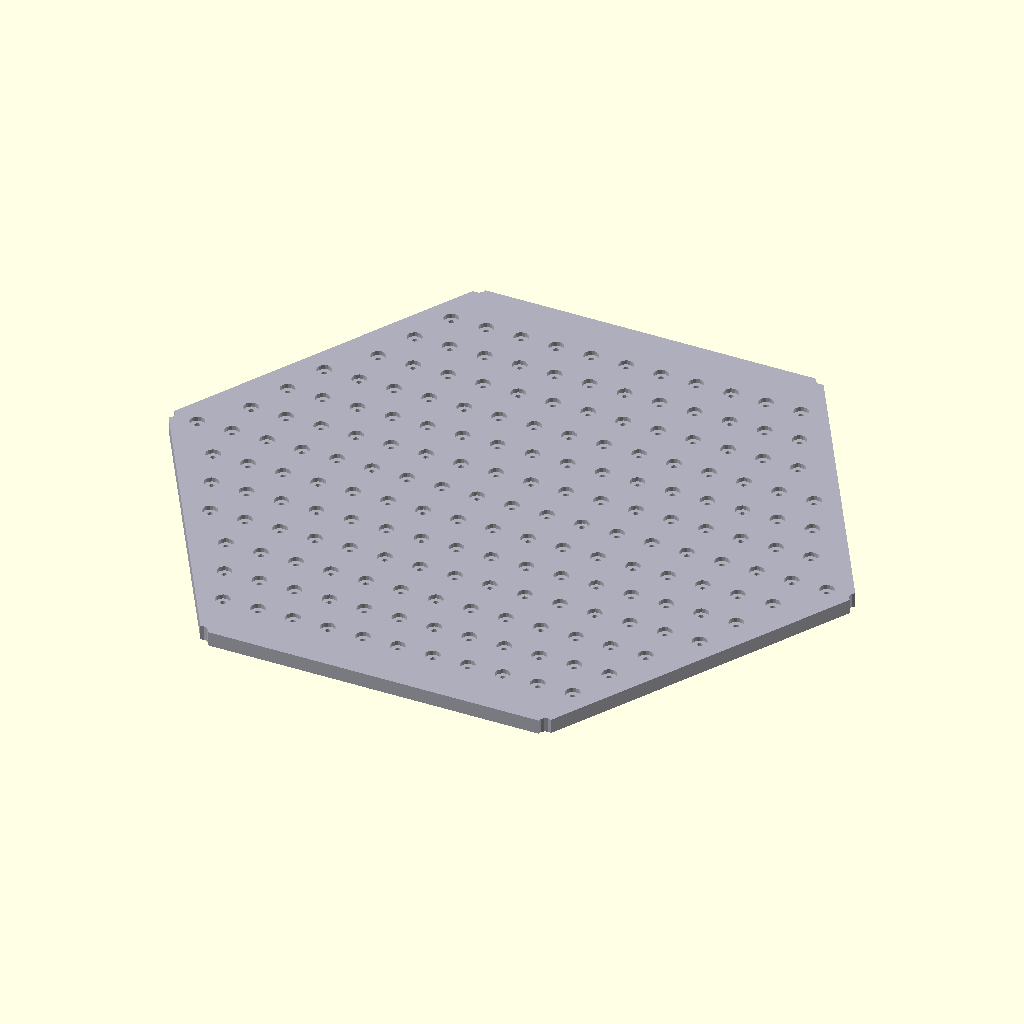
Cell 1: the model at its default parameters.
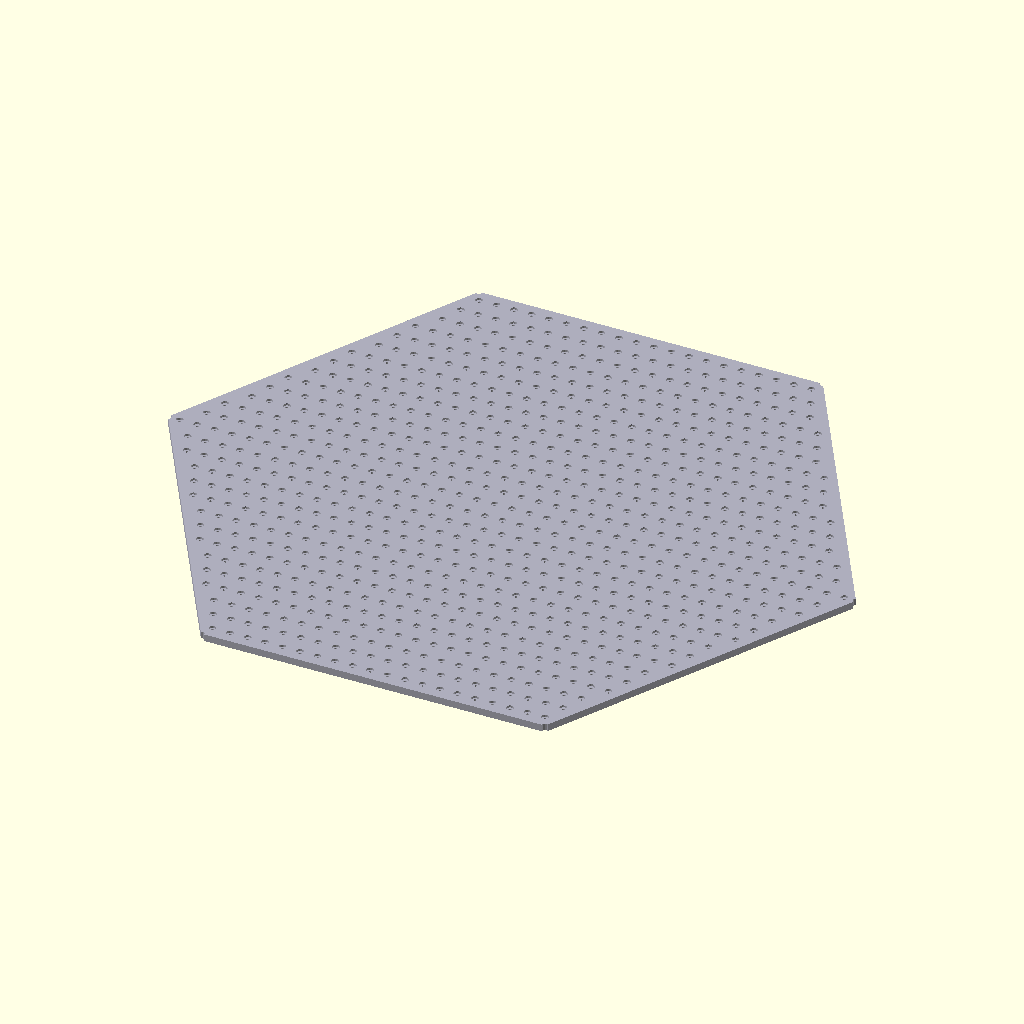
Cell 2 — HEX_R set to 236, the other parameters unchanged.
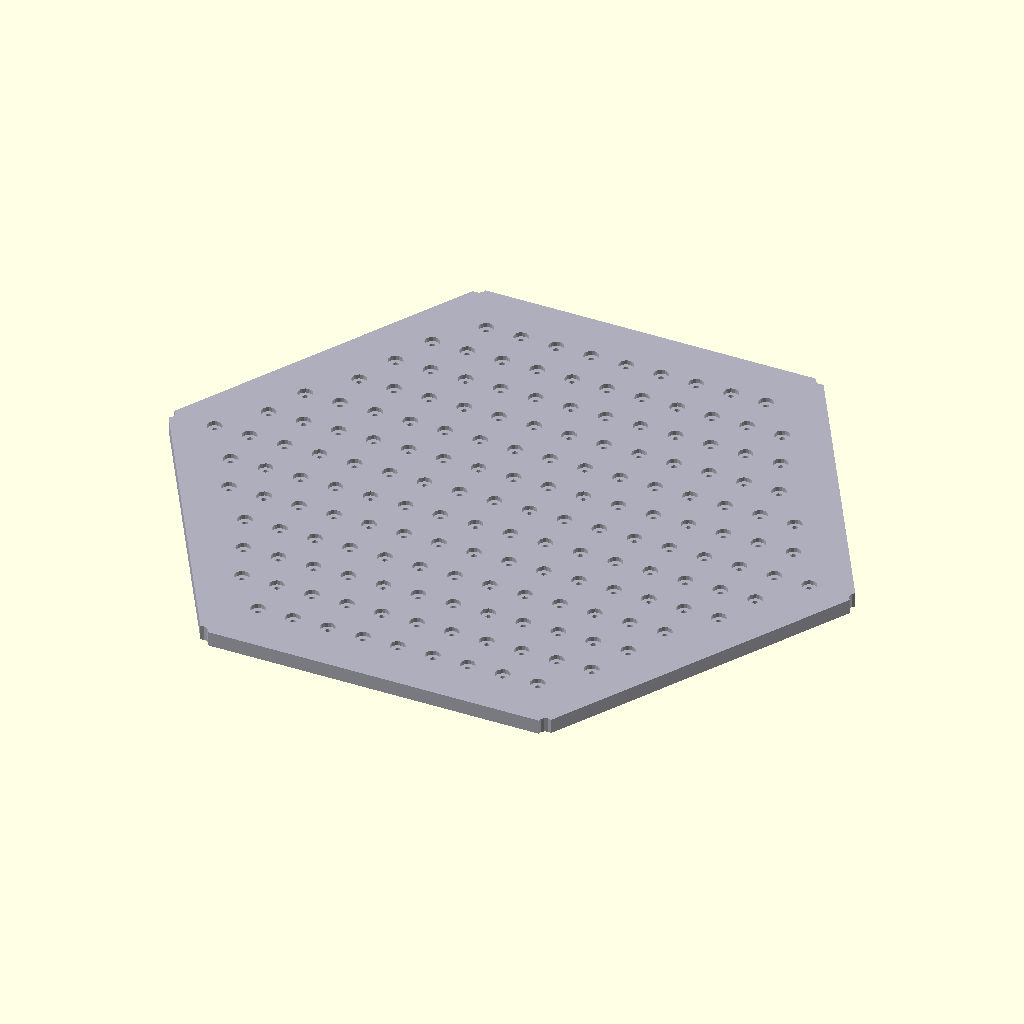
Cell 3: WALL_MARGIN = 16 (everything else at default).
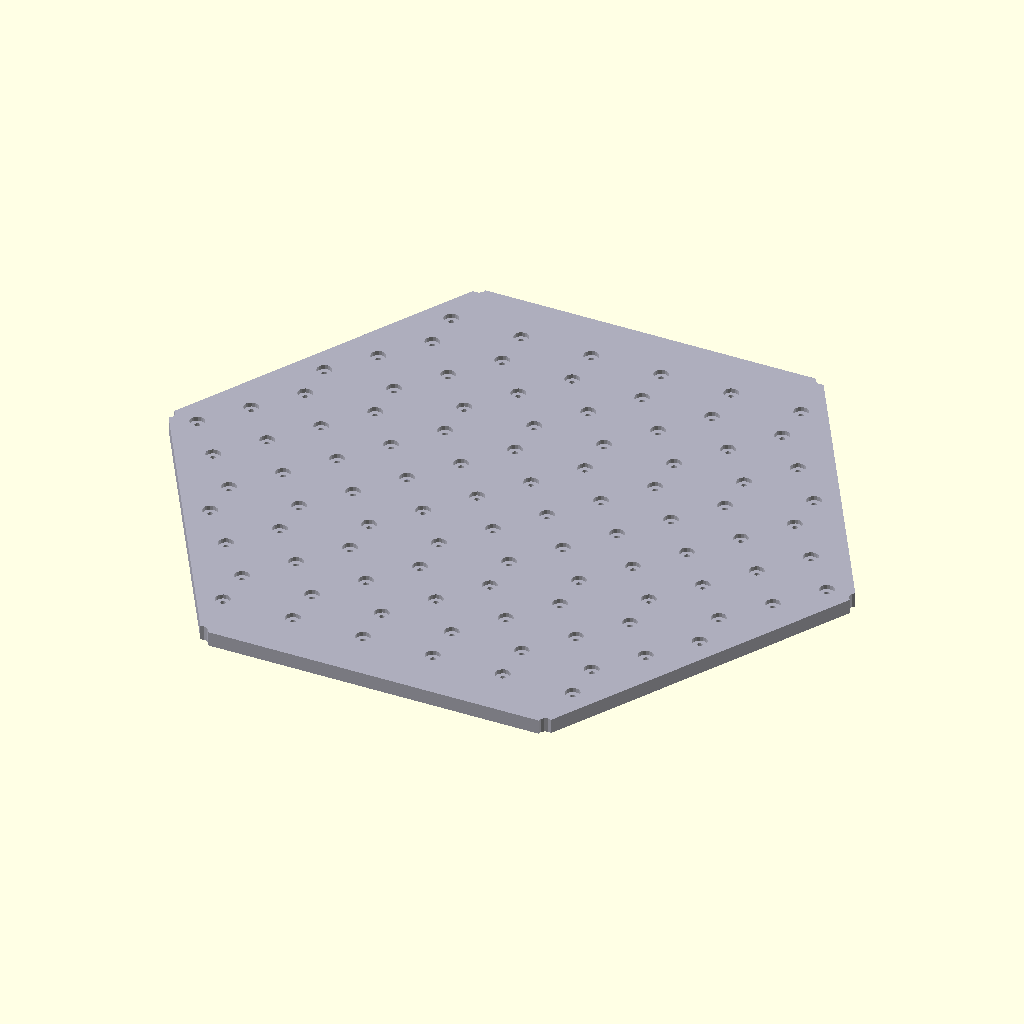
Cell 4: COL_PITCH = 24 (everything else at default).
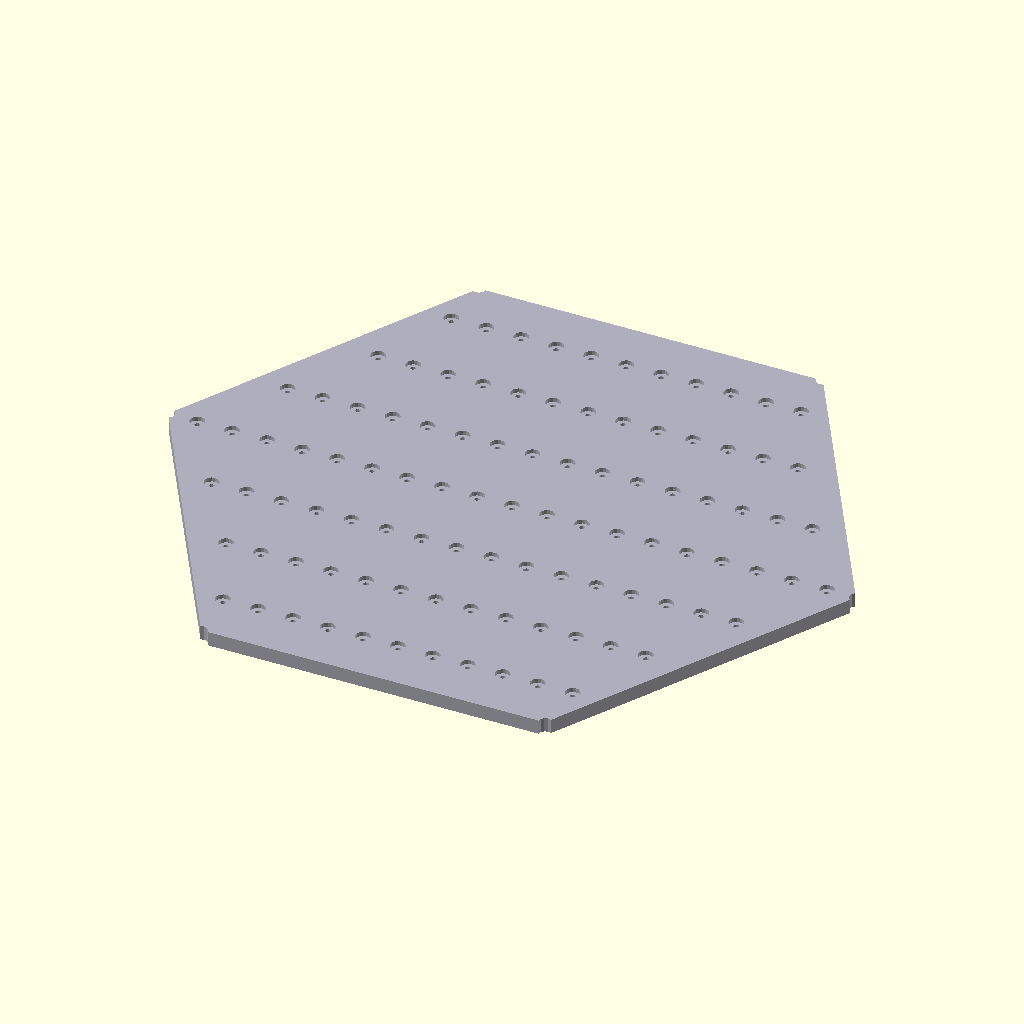
Cell 5: STACK_OFFSET = 28 (everything else at default).
All cells are drawn from the same view direction (rotation 55°, 0°, 25°, orthographic, colour scheme Cornfield), but the view is re-fitted for each cell, so position and scale can differ between cells as well as the parameter.
Source of the model, 3d_design_agent/triple_helix_mvp/check point/AR/anchor_plate_v3.scad:
// =========================================================
// ANCHOR PLATE V3 — Hex String Tie-Off Plate + M4 Bolt Flange
// =========================================================
// Sits on TOP of the main stack (above Tier 1).
// All strings are anchored here — one hole per column position.
// Same hex shape as matrix tiers (HEX_R=100) with 6 flange ears
// at vertices for M4 bolt-through clamping.
//
// Features:
//   - Regular hex plate (HEX_R=100), 5mm thick
//   - 6 flange ears at hex vertices extending to FLANGE_R=110
//   - M4 counterbored bolt holes (flush head on top surface)
//   - String tie-off holes at every culled column position
//   - Retainer recesses on top face for knot/washer
//
// Coordinate system: same as tier after rotate([90,0,0])
//   X,Y = hex plane    Z = up (plate thickness)
// =========================================================

$fn = 40;

// =============================================
// HEX GEOMETRY (matching matrix_tier_v3.scad)
// =============================================
HEX_R         = 118;
WALL_MARGIN   = 8;
COL_PITCH     = 12;
STACK_OFFSET  = 14.0;
FP_OD         = 8.0;
SP_OD         = 8.0;

HEX_C2C = 2 * HEX_R;
HEX_FF  = HEX_R * sqrt(3);

function hex_w(d) =
    let(max_d = HEX_R * sqrt(3) / 2)
    (abs(d) > max_d) ? 0 : 2 * (HEX_R - abs(d) / sqrt(3));

function ch_len(d) = max(0, hex_w(d) - 2 * WALL_MARGIN);

function _half_count() = floor((HEX_FF/2 - STACK_OFFSET/2) / STACK_OFFSET);
NUM_CHANNELS = 2 * _half_count() + 1;
_CENTER = (NUM_CHANNELS - 1) / 2;

CH_OFFSETS = [for (i = [0:NUM_CHANNELS-1]) (i - _CENTER) * STACK_OFFSET];
CH_LENS = [for (i = [0:NUM_CHANNELS-1]) ch_len(CH_OFFSETS[i])];

// Column culling (same logic as matrix_tier_v3)
function col_x(count, idx) =
    -((count - 1) / 2) * COL_PITCH + idx * COL_PITCH;

function col_inside_hex(px, d) =
    let(max_od = max(FP_OD, SP_OD))
    (abs(px) + max_od/2 + 1) < (hex_w(d) / 2);

function raw_col_count(len) =
    (len < COL_PITCH) ? ((len > max(FP_OD, SP_OD)) ? 1 : 0) :
    floor(len / COL_PITCH) + 1;

// =============================================
// PLATE PARAMETERS
// =============================================
PLATE_THICK       = 5.0;
STRING_HOLE_DIA   = 2.0;      // clearance for 0.5mm Dyneema + knot
RETAINER_DIA      = 5.0;      // washer/knot retainer recess
RETAINER_DEPTH    = 1.5;

// =============================================
// FRAME POST NOTCHES
// =============================================
POST_DIA          = 4.5;      // M4 post clearance (4mm rod + 0.5mm gap)

// =============================================
// COLORS
// =============================================
C_ANCHOR = [0.6, 0.6, 0.7, 0.8];

// =============================================
// STANDALONE RENDER
// =============================================
anchor_plate_v3();

// =============================================
// VERIFICATION
// =============================================
function _sum(arr, i=0) = (i >= len(arr)) ? 0 : arr[i] + _sum(arr, i+1);

_col_counts = [for (i = [0:NUM_CHANNELS-1])
    let(d = CH_OFFSETS[i], len = CH_LENS[i], raw = raw_col_count(len))
    len <= 0 ? 0 :
    len([for (j = [0:max(0, raw-1)]) if (col_inside_hex(col_x(raw, j), d)) 1])
];
_total_holes = _sum(_col_counts);

echo(str("=== ANCHOR PLATE V3 ==="));
echo(str("HEX_R=", HEX_R, "mm | Channels=", NUM_CHANNELS));
echo(str("String holes: ", _total_holes));
echo(str("Plate: ", HEX_C2C, "mm C2C × ", PLATE_THICK, "mm thick"));
echo(str("Post notches: 6 × ", POST_DIA, "mm at hex vertices"));


// =========================================================
// ANCHOR PLATE MODULE
// =========================================================
// Plain hex plate with string holes and 6 edge notches for
// frame posts. No flange ears — frame provides all clamping.
module anchor_plate_v3() {

    color(C_ANCHOR)
    difference() {
        // Hex plate body
        cylinder(r = HEX_R, h = PLATE_THICK, $fn = 6);

        // String holes at every culled column position
        for (i = [0 : NUM_CHANNELS - 1]) {
            d = CH_OFFSETS[i];
            clen = CH_LENS[i];
            raw = raw_col_count(clen);

            if (clen > 0) {
                for (j = [0 : max(0, raw - 1)]) {
                    px = col_x(raw, j);
                    if (col_inside_hex(px, d)) {
                        // Through-hole
                        translate([px, -d, -1])
                            cylinder(d = STRING_HOLE_DIA, h = PLATE_THICK + 2, $fn = 12);
                        // Retainer recess on top face
                        translate([px, -d, PLATE_THICK - RETAINER_DEPTH])
                            cylinder(d = RETAINER_DIA, h = RETAINER_DEPTH + 1, $fn = 16);
                    }
                }
            }
        }

        // 6 semicircular post notches at hex vertices
        for (i = [0 : 5]) {
            a = i * 60;
            translate([HEX_R * cos(a), HEX_R * sin(a), -1])
                cylinder(d = POST_DIA, h = PLATE_THICK + 2, $fn = 12);
        }
    }
}
Parameter table extracted from the source (name, type, default, range or options):
HEX_R: number, default 118
WALL_MARGIN: number, default 8
COL_PITCH: number, default 12
STACK_OFFSET: number, default 14
FP_OD: number, default 8
SP_OD: number, default 8
